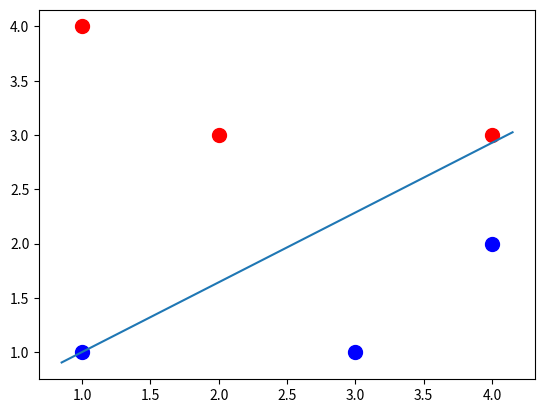

Source code (Python):
import numpy as np
import matplotlib.pyplot as plt

def est(list):
    list1 = [0]*len(list)
    for i in range(len(list)):
        list1[i] = float('%.3g'%list[i])
    return list1

loc = [(4,3),(2,3),(1,4),(4,2),(3,1),(1,1)]    # 点坐标
sig = [1,1,1,-1,-1,-1]     # 标志
l = [1,-1,0]  # ax+by+c=0一般式参数
k = 0.1     # 学习速率
n = 10   # 迭代步数

for j in range(n):
    r = 0  # 误差
    for i in range (len(loc)):     # 误差计算
        w = loc[i][0]*l[0]+loc[i][1]*l[1]+l[2]
        if w > 0: s = -1
        elif w == 0: s = 0
        else: s = 1
        r = r + abs(sig[i]-s)

        if sig[i]-s > 0:    # 直线移位
            l = [l[0]-k*loc[i][0],l[1]-k*loc[i][1],l[2]-k]
        if sig[i]-s < 0:
            l = [l[0]+k*loc[i][0],l[1]+k*loc[i][1],l[2]+k]
        print(est(l),r)

# 绘制分类结果
fig, ax = plt.subplots()
for i in range(len(loc)):
    if sig[i] == 1:
        ax.scatter(loc[i][0], loc[i][1], marker='o', color='red', s=100)
    else:
        ax.scatter(loc[i][0], loc[i][1], marker='o', color='blue', s=100)
xmin, xmax = ax.get_xlim()
ymin, ymax = ax.get_ylim()
x = np.linspace(xmin, xmax)
y = -(l[0]/l[1])*x-(l[2]/l[1])  # 计算分类直线
ax.plot(x, y)
plt.show()

